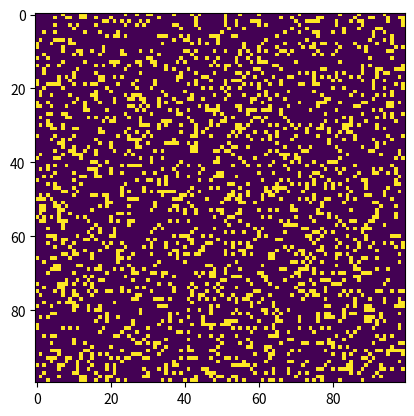

Recreate this plot in Python.
"""
conway.py 

A simple Python/matplotlib implementation of Conway's Game of Life.

Author: Mahesh Venkitachalam
"""

import sys, argparse
import numpy as np
import matplotlib.pyplot as plt
import matplotlib.animation as animation

ON = 255
OFF = 0
vals = [ON, OFF]


def randomGrid(N):
    """returns a grid of NxN random values"""
    return np.random.choice(vals, N * N, p=[0.2, 0.8]).reshape(N, N)


def addGlider(i, j, grid):
    """adds a glider with top left cell at (i, j)"""
    glider = np.array([[0, 0, 255],
                       [255, 0, 255],
                       [0, 255, 255]])
    grid[i:i + 3, j:j + 3] = glider


def addGosperGliderGun(i, j, grid):
    """adds a Gosper Glider Gun with top left cell at (i, j)"""
    gun = np.zeros(11 * 38).reshape(11, 38)

    gun[5][1] = gun[5][2] = 255
    gun[6][1] = gun[6][2] = 255

    gun[3][13] = gun[3][14] = 255
    gun[4][12] = gun[4][16] = 255
    gun[5][11] = gun[5][17] = 255
    gun[6][11] = gun[6][15] = gun[6][17] = gun[6][18] = 255
    gun[7][11] = gun[7][17] = 255
    gun[8][12] = gun[8][16] = 255
    gun[9][13] = gun[9][14] = 255

    gun[1][25] = 255
    gun[2][23] = gun[2][25] = 255
    gun[3][21] = gun[3][22] = 255
    gun[4][21] = gun[4][22] = 255
    gun[5][21] = gun[5][22] = 255
    gun[6][23] = gun[6][25] = 255
    gun[7][25] = 255

    gun[3][35] = gun[3][36] = 255
    gun[4][35] = gun[4][36] = 255

    grid[i:i + 11, j:j + 38] = gun


def update(frameNum, img, grid, N):
    # copy grid since we require 8 neighbors for calculation
    # and we go line by line 
    newGrid = grid.copy()
    for i in range(N):
        for j in range(N):
            # compute 8-neghbor sum
            # using toroidal boundary conditions - x and y wrap around 
            # so that the simulaton takes place on a toroidal surface.
            total = int((grid[i, (j - 1) % N] + grid[i, (j + 1) % N] +
                         grid[(i - 1) % N, j] + grid[(i + 1) % N, j] +
                         grid[(i - 1) % N, (j - 1) % N] + grid[(i - 1) % N, (j + 1) % N] +
                         grid[(i + 1) % N, (j - 1) % N] + grid[(i + 1) % N, (j + 1) % N]) / 255)
            # apply Conway's rules
            if grid[i, j] == ON:
                if (total < 2) or (total > 3):
                    newGrid[i, j] = OFF
            else:
                if total == 3:
                    newGrid[i, j] = ON
    # update data
    img.set_data(newGrid)
    grid[:] = newGrid[:]
    return img,


# main() function
def main():
    # Command line args are in sys.argv[1], sys.argv[2] ..
    # sys.argv[0] is the script name itself and can be ignored
    # parse arguments
    parser = argparse.ArgumentParser(description="Runs Conway's Game of Life simulation.")
    # add arguments
    parser.add_argument('--grid-size', dest='N', required=False)
    parser.add_argument('--mov-file', dest='movfile', required=False)
    parser.add_argument('--interval', dest='interval', required=False)
    parser.add_argument('--glider', action='store_true', required=False)
    parser.add_argument('--gosper', action='store_true', required=False)
    args = parser.parse_args()

    # set grid size
    N = 100
    if args.N and int(args.N) > 8:
        N = int(args.N)

    # set animation update interval
    updateInterval = 50
    if args.interval:
        updateInterval = int(args.interval)

    # declare grid
    grid = np.array([])
    # check if "glider" demo flag is specified
    if args.glider:
        grid = np.zeros(N * N).reshape(N, N)
        addGlider(1, 1, grid)
    elif args.gosper:
        grid = np.zeros(N * N).reshape(N, N)
        addGosperGliderGun(10, 10, grid)
    else:
        # populate grid with random on/off - more off than on
        grid = randomGrid(N)

    # set up animation
    fig, ax = plt.subplots()
    img = ax.imshow(grid, interpolation='nearest')
    ani = animation.FuncAnimation(fig, update, fargs=(img, grid, N,),
                                  frames=10,
                                  interval=updateInterval,
                                  save_count=50)

    # # of frames? 
    # set output file
    if args.movfile:
        ani.save(args.movfile, fps=30, extra_args=['-vcodec', 'libx264'])

    plt.show()


# call main
if __name__ == '__main__':
    main()
